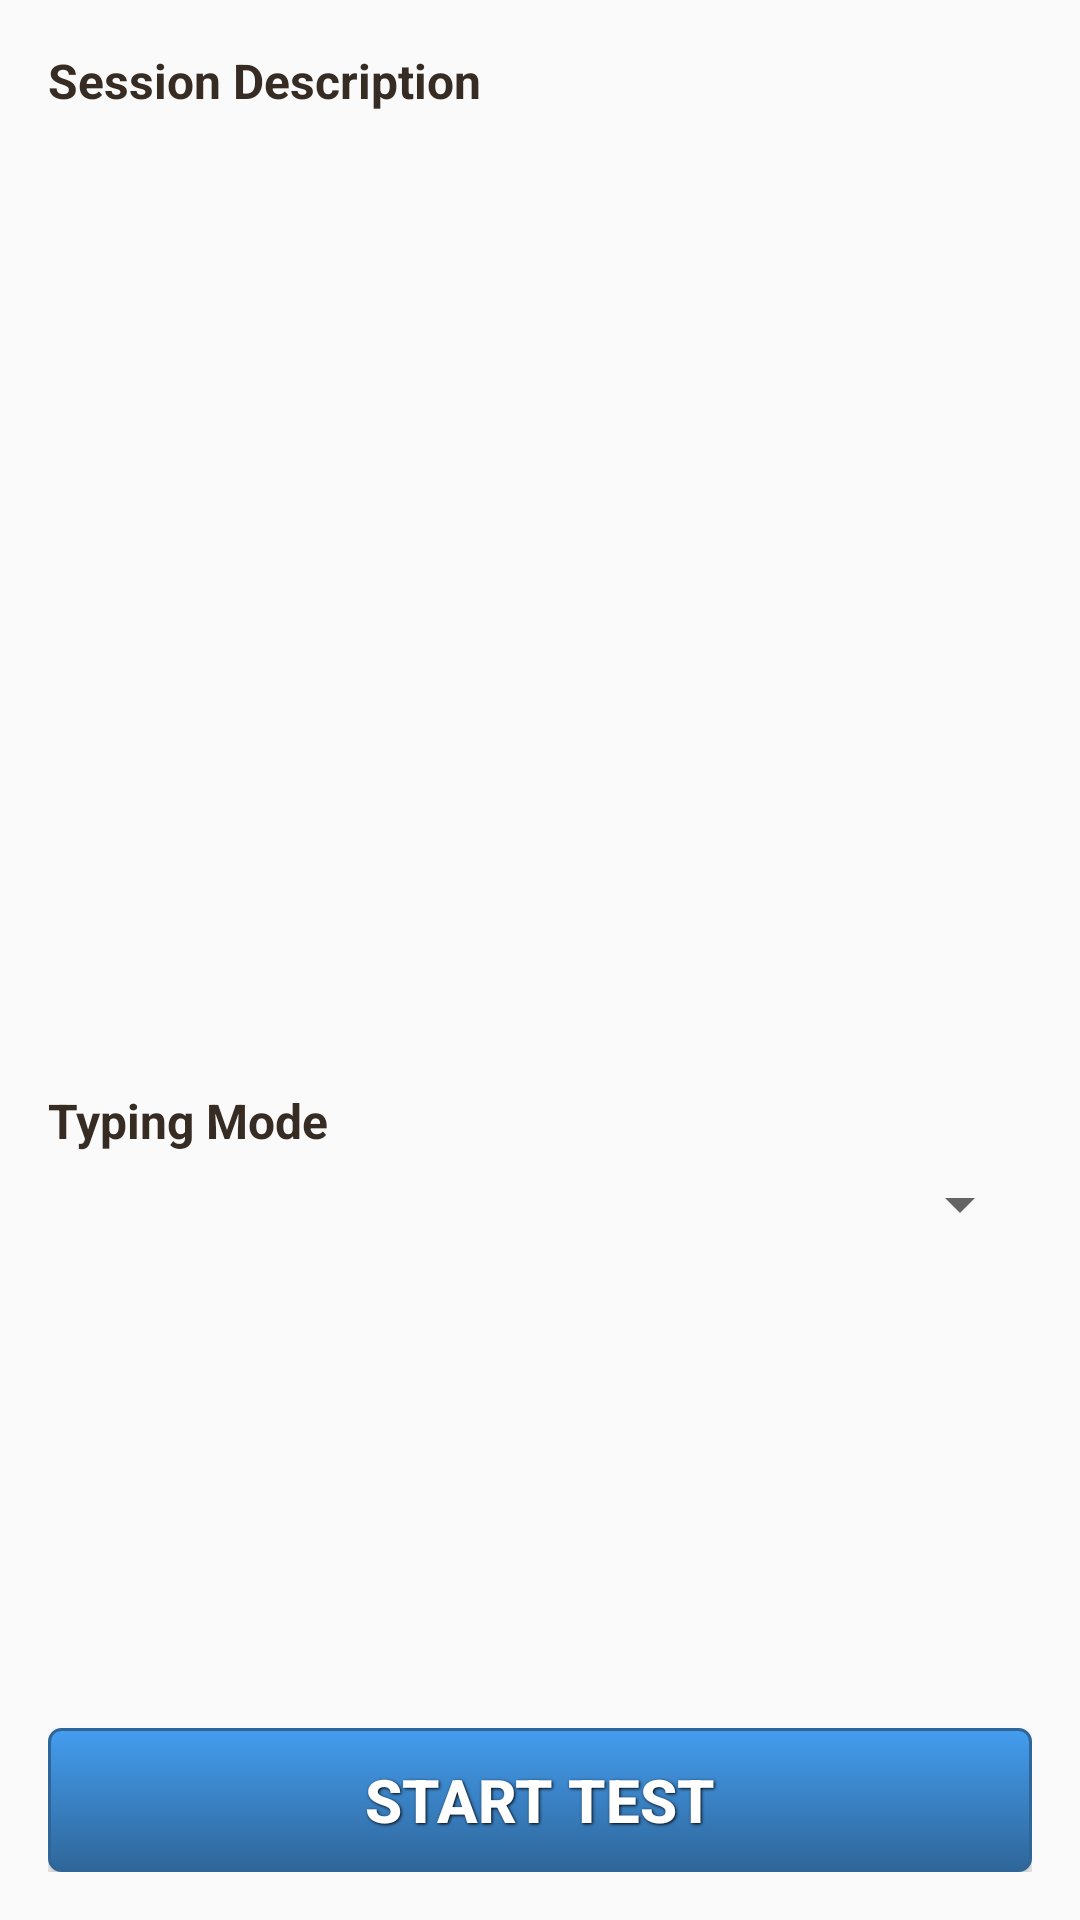

Produce the Android XML layout that renders to this screen, including the resource entries it uses.
<!-- AndroidManifest.xml: application theme AppTheme -->
<!-- res/layout/activity_training_setup.xml -->
<?xml version="1.0" encoding="utf-8"?>
<RelativeLayout xmlns:android="http://schemas.android.com/apk/res/android"
    xmlns:tools="http://schemas.android.com/tools"
    android:id="@+id/activity_training_setup"
    android:layout_width="match_parent"
    android:layout_height="match_parent"
    android:paddingBottom="@dimen/activity_vertical_margin"
    android:paddingLeft="@dimen/activity_horizontal_margin"
    android:paddingRight="@dimen/activity_horizontal_margin"
    android:paddingTop="@dimen/activity_vertical_margin"
    tools:context="org.mcast.dc.typingapp.TrainingSetupActivity">

    
    <TextView android:layout_width="fill_parent"
        android:layout_height="wrap_content"
        android:layout_alignParentTop="true"
        android:layout_alignParentStart="true"
        android:textStyle="bold"
        android:textColor="#372c24"
        android:textSize="16sp"
        android:id="@+id/tv_memoTitle"
        android:text="Session Description"/>

    <ScrollView
        android:layout_width="wrap_content"
        android:layout_height="300dp"
        android:layout_below="@id/tv_memoTitle"
        android:layout_marginTop="5dp"
        android:id="@+id/sv_memo" >

        <TextView
            android:layout_width="match_parent"
            android:layout_height="wrap_content"
            android:textSize="16sp"
            android:id="@+id/tv_memo" />
    </ScrollView>

    
    <TextView android:layout_width="fill_parent"
        android:layout_height="wrap_content"
        android:textStyle="bold"
        android:textColor="#372c24"
        android:textSize="16sp"
        android:layout_below="@id/sv_memo"
        android:id="@+id/tv_spinner"
        android:layout_marginTop="20dp"
        android:text="Typing Mode"/>

    <Spinner
        android:layout_width="match_parent"
        android:layout_height="wrap_content"
        android:layout_below="@id/tv_spinner"
        android:layout_marginTop="5dp"
        android:id="@+id/spinnerTypMode"/>


    <Button
        android:background="@drawable/bluebutton"
        style="@style/ButtonText"
        android:text="Start Test"
        android:layout_width="match_parent"
        android:layout_height="wrap_content"
        android:id="@+id/btnSessionAction"
        android:layout_alignParentBottom="true"
        android:layout_alignParentStart="true"
        android:onClick="ClickSessionAction"/>

</RelativeLayout>
<!-- resources referenced by this layout -->
<resources>
  <dimen name="activity_horizontal_margin">16dp</dimen>
  <dimen name="activity_vertical_margin">16dp</dimen>
  <!-- drawable bluebutton (drawable) -->
  <?xml version="1.0" encoding="utf-8"?>
  <selector xmlns:android="http://schemas.android.com/apk/res/android">
      <item android:state_enabled="false" >
          <shape>
              <solid
                  android:color="@color/colorAccent" />
              <stroke
                  android:width="1dp"
                  android:color="#2f6699" />
              <corners
                  android:radius="3dp" />
              <padding
                  android:left="10dp"
                  android:top="10dp"
                  android:right="10dp"
                  android:bottom="10dp" />
          </shape>
      </item>
      <item android:state_pressed="true" >
          <shape>
              <solid
                  android:color="#449def" />
              <stroke
                  android:width="1dp"
                  android:color="#2f6699" />
              <corners
                  android:radius="3dp" />
              <padding
                  android:left="10dp"
                  android:top="10dp"
                  android:right="10dp"
                  android:bottom="10dp" />
          </shape>
      </item>
      <item>
          <shape>
              <gradient
                  android:startColor="#449def"
                  android:endColor="#2f6699"
                  android:angle="270" />
              <stroke
                  android:width="1dp"
                  android:color="#2f6699" />
              <corners
                  android:radius="4dp" />
              <padding
                  android:left="10dp"
                  android:top="10dp"
                  android:right="10dp"
                  android:bottom="10dp" />
          </shape>
      </item>
  </selector>
  <style name="ButtonText">
          <item name="android:layout_width">fill_parent</item>
          <item name="android:layout_height">match_parent</item>
          <item name="android:textColor">#ffffff</item>
          <item name="android:gravity">center</item>
          <item name="android:textSize">20sp</item>
          <item name="android:textStyle">bold</item>
          <item name="android:shadowColor">#000000</item>
          <item name="android:shadowDx">1</item>
          <item name="android:shadowDy">1</item>
          <item name="android:shadowRadius">2</item>
      </style>
  <style name="AppTheme" parent="Theme.AppCompat.Light.DarkActionBar">
          
          <item name="colorPrimary">@color/colorPrimary</item>
          <item name="colorPrimaryDark">@color/colorPrimaryDark</item>
          <item name="colorAccent">@color/colorAccent</item>
      </style>
  <color name="colorAccent">#1b3e5f</color>
  <color name="colorPrimary">#449def</color>
  <color name="colorPrimaryDark">#367dbf</color>
</resources>
